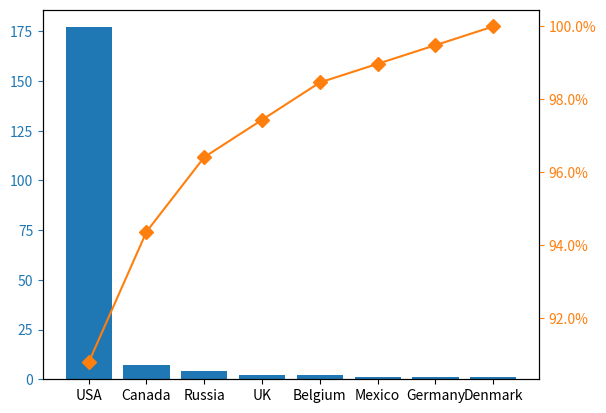

Reproduce this figure in Python.
import pandas as pd
import matplotlib.pyplot as plt
from matplotlib.ticker import PercentFormatter

df = pd.DataFrame({'country': [177.0, 7.0, 4.0, 2.0, 2.0, 1.0, 1.0, 1.0]})
df.index = ['USA', 'Canada', 'Russia', 'UK', 'Belgium', 'Mexico', 'Germany', 'Denmark']
df = df.sort_values(by='country',ascending=False)
df["cumpercentage"] = df["country"].cumsum()/df["country"].sum()*100


fig, ax = plt.subplots()
ax.bar(df.index, df["country"], color="C0")
ax2 = ax.twinx()
ax2.plot(df.index, df["cumpercentage"], color="C1", marker="D", ms=7)
ax2.yaxis.set_major_formatter(PercentFormatter())

ax.tick_params(axis="y", colors="C0")
ax2.tick_params(axis="y", colors="C1")
plt.show()